Run: headless pygame with SDL's dummy video driver; simulated clock (each Clock.tick advances the game by its frame time, no real sleeping); random seed 0; keys injected as events and as key.get_pressed() state; no mouse input.
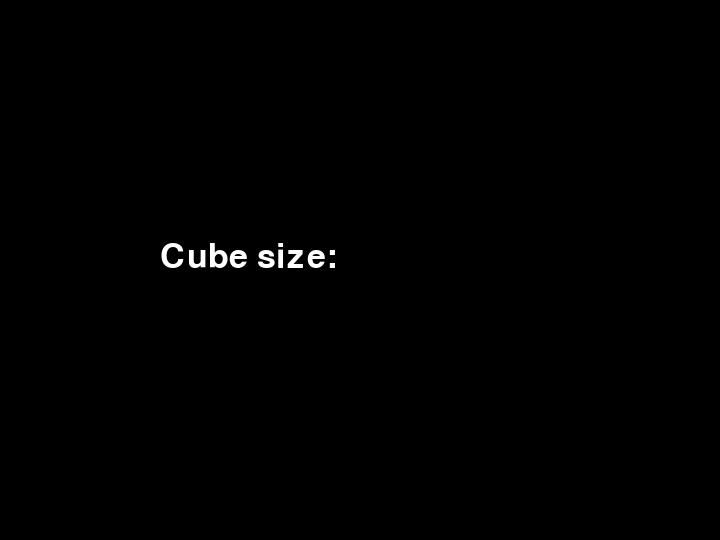
Frame 1 of 4 · flips 1–60 · no input
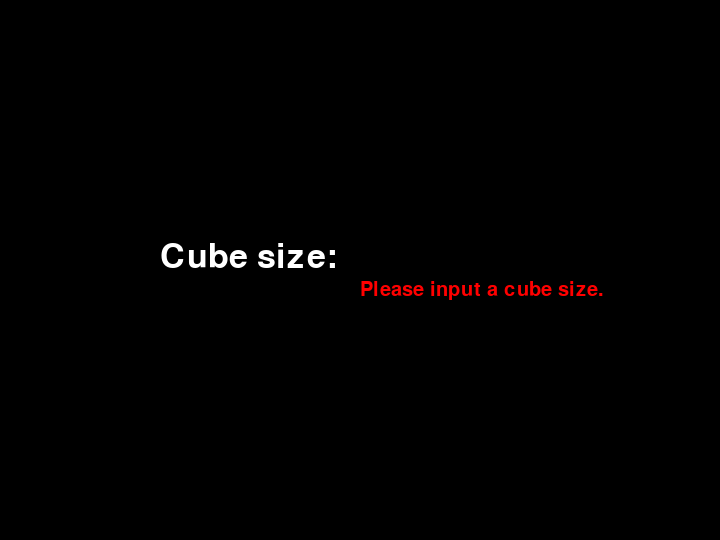
Frame 2 of 4 · flips 61–180 · tapped SPACE, RETURN · held RIGHT (→), D
Frame 3 of 4 · flips 181–300 · held DOWN (↓), S · screen unchanged from frame 2, image omitted
Frame 4 of 4 · flips 301–420 · held LEFT (←), A, UP (↑), W · screen unchanged from frame 3, image omitted

The pygame program that drew these frames:

import pygame, random
from math import ceil
from pygame.locals import *
pygame.init()
screen, layer, timer, timeElapsed, running, loading, textInput, invalidInput=pygame.display.set_mode((720, 540)), 2, pygame.time.Clock(), 0, False, True, "", False
class Cube:
    def __init__(self, size=3, scrambled=False):
        self.size, self.turnChoice=int(size), ["R", "U", "F"]+(["L", "D", "B"] if int(size)>2 else [])
        for i in range(4, self.size+1):self.turnChoice+=[str(i//2)+"Rw", str(i//2)+"Uw", str(i//2)+"Fw"] if i%2==0 else [str(i//2)+"Lw", str(i//2)+"Dw", str(i//2)+"Bw"]
        self.reset()
        if scrambled:self.scramble()
    def reset(self):self.state=[(255, 255, 255)]*self.size**2+([(255, 159, 0)]*self.size+[(0, 255, 0)]*self.size+[(255, 0, 0)]*self.size+[(0, 0, 255)]*self.size)*self.size+[(255, 255, 0)]*self.size**2
    def rotate(self, rotation, direction=1):
        for i in range(direction):
            newState=[]
            if rotation=="R":
                for j in range(self.size):newState+=self.state[j*self.size:(j+1)*self.size-1]+[self.state[(j*4+self.size+2)*self.size-1]]
                for j in range(self.size):newState+=self.state[(j*4+self.size)*self.size:(j*4+self.size+2)*self.size-1]+[self.state[(j+5*self.size+1)*self.size-1]]+self.state[j+(5*self.size-2)*self.size:j+(self.size+2)*self.size-1:-4*self.size]+[self.state[(-j+self.size)*self.size-1]]+self.state[(j*4+self.size+3)*self.size+1:(j*4+self.size+4)*self.size]
                for j in range(self.size):newState+=self.state[(j+5*self.size)*self.size:(j+5*self.size+1)*self.size-1]+[self.state[(-j*4+5*self.size-1)*self.size]]
                self.state=newState
            elif rotation=="U":
                for j in range(self.size):newState+=self.state[j+(self.size-1)*self.size::-self.size]
                self.state=newState+self.state[(self.size+1)*self.size:(self.size+4)*self.size]+self.state[self.size**2:(self.size+1)*self.size]+self.state[(self.size+4)*self.size:]
            elif rotation=="F":
                for j in range(self.size):newState+=self.state[(j*4+self.size)*self.size:(j*4+self.size+1)*self.size-1]+[self.state[j+5*self.size**2]]+self.state[j+(5*self.size-3)*self.size:j+(self.size+1)*self.size-1:-4*self.size]+[self.state[j+(self.size-1)*self.size]]+self.state[(j*4+self.size+2)*self.size+1:(j*4+self.size+4)*self.size]
                self.state=self.state[:(self.size-1)*self.size]+self.state[(5*self.size-3)*self.size-1:(self.size+1)*self.size-2:-4*self.size]+newState+self.state[(5*self.size-2)*self.size:(self.size+2)*self.size-1:-4*self.size]+self.state[(5*self.size+1)*self.size:]
            elif rotation=="L":
                for j in range(self.size):newState+=[self.state[(-j*4+5*self.size)*self.size-1]]+self.state[j*self.size+1:(j+1)*self.size]
                for j in range(self.size):newState+=self.state[j+(5*self.size-4)*self.size:j+self.size**2-1:-4*self.size]+[self.state[j*self.size]]+self.state[(j*4+self.size+1)*self.size+1:(j*4+self.size+4)*self.size-1]+[self.state[(-j+6*self.size-1)*self.size]]
                for j in range(self.size):newState+=[self.state[(j*4+self.size+1)*self.size]]+self.state[(j+5*self.size)*self.size+1:(j+5*self.size+1)*self.size]
                self.state=newState
            elif rotation=="D":
                for j in range(self.size):newState+=self.state[j+(6*self.size-1)*self.size:j+5*self.size**2-1:-self.size]
                self.state=self.state[:(5*self.size-4)*self.size]+self.state[(5*self.size-1)*self.size:5*self.size**2]+self.state[(5*self.size-4)*self.size:(5*self.size-1)*self.size]+newState
            elif rotation=="B":
                for j in range(self.size):newState+=[self.state[-j+self.size-1]]+self.state[(j*4+self.size)*self.size+1:(j*4+self.size+3)*self.size-1]+[self.state[-j+6*self.size**2-1]]+self.state[j+(5*self.size-1)*self.size:j+(self.size+3)*self.size-1:-4*self.size]
                self.state=self.state[(self.size+3)*self.size-1:(5*self.size-1)*self.size:4*self.size]+self.state[self.size:self.size**2]+newState+self.state[5*self.size**2:(6*self.size-1)*self.size]+self.state[self.size**2:(5*self.size-4)*self.size+1:4*self.size]
            elif rotation=="M":
                for j in range(2, self.size):self.rotate(str(j)+"MR", 3)
            elif rotation=="E":
                for j in range(2, self.size):self.rotate(str(j)+"MU", 3)
            elif rotation=="S":
                for j in range(2, self.size):self.rotate(str(j)+"MF")
            elif rotation[-2:]=="MR":
                for j in range(self.size):newState+=self.state[j*self.size:(j+1)*self.size-int(rotation[:-2])]+[self.state[(j*4+self.size+2)*self.size-int(rotation[:-2])]]+self.state[(j+1)*self.size-int(rotation[:-2])+1:(j+1)*self.size]
                for j in range(self.size):newState+=self.state[(j*4+self.size)*self.size:(j*4+self.size+2)*self.size-int(rotation[:-2])]+[self.state[(j+5*self.size+1)*self.size-int(rotation[:-2])]]+self.state[(j*4+self.size+2)*self.size-int(rotation[:-2])+1:(j*4+self.size+3)*self.size+int(rotation[:-2])-1]+[self.state[(-j+self.size)*self.size-int(rotation[:-2])]]+self.state[(j*4+self.size+3)*self.size+int(rotation[:-2]):(j*4+self.size+4)*self.size]
                for j in range(self.size):newState+=self.state[(j+5*self.size)*self.size:(j+5*self.size+1)*self.size-int(rotation[:-2])]+[self.state[(-j*4+5*self.size-1)*self.size+int(rotation[:-2])-1]]+self.state[(j+5*self.size+1)*self.size-int(rotation[:-2])+1:(j+5*self.size+1)*self.size]
                self.state=newState
            elif rotation[-2:]=="MU":self.state=self.state[:(self.size+4*int(rotation[:-2])-4)*self.size]+self.state[(self.size+4*int(rotation[:-2])-3)*self.size:(self.size+4*int(rotation[:-2]))*self.size]+self.state[(self.size+4*int(rotation[:-2])-4)*self.size:(self.size+4*int(rotation[:-2])-3)*self.size]+self.state[(self.size+4*int(rotation[:-2]))*self.size:]
            elif rotation[-2:]=="MF":
                for j in range(self.size):newState+=self.state[(j*4+self.size)*self.size:(j*4+self.size+1)*self.size-int(rotation[:-2])]+[self.state[j+(5*self.size+int(rotation[:-2])-1)*self.size]]+self.state[(j*4+self.size+1)*self.size-int(rotation[:-2])+1:(j*4+self.size+2)*self.size+int(rotation[:-2])-1]+[self.state[j+(self.size-int(rotation[:-2]))*self.size]]+self.state[(j*4+self.size+2)*self.size+int(rotation[:-2]):(j*4+self.size+4)*self.size]
                self.state=self.state[:(self.size-int(rotation[:-2]))*self.size]+self.state[(5*self.size-3)*self.size-int(rotation[:-2]):(self.size+1)*self.size-int(rotation[:-2])-1:-4*self.size]+self.state[(self.size-int(rotation[:-2])+1)*self.size:self.size**2]+newState+self.state[5*self.size**2:(5*self.size+int(rotation[:-2])-1)*self.size]+self.state[(5*self.size-2)*self.size+int(rotation[:-2])-1:(self.size+2)*self.size+int(rotation[:-2])-2:-4*self.size]+self.state[(5*self.size+int(rotation[:-2]))*self.size:]
            elif rotation[-2:]=="ML":self.rotate(str(self.size-int(rotation[:-2])+1)+"MR", 3)
            elif rotation[-2:]=="MD":self.rotate(str(self.size-int(rotation[:-2])+1)+"MU", 3)
            elif rotation[-2:]=="MB":self.rotate(str(self.size-int(rotation[:-2])+1)+"MF", 3)
            elif rotation[-3:]=="MRw":
                for j in range(2, int(rotation[:-3])+1):self.rotate(str(j)+"MR")
            elif rotation[-3:]=="MUw":
                for j in range(2, int(rotation[:-3])+1):self.rotate(str(j)+"MU")
            elif rotation[-3:]=="MFw":
                for j in range(2, int(rotation[:-3])+1):self.rotate(str(j)+"MF")
            elif rotation[-3:]=="MLw":
                for j in range(self.size-int(rotation[:-3])+1, self.size):self.rotate(str(j)+"MR", 3)
            elif rotation[-3:]=="MDw":
                for j in range(self.size-int(rotation[:-3])+1, self.size):self.rotate(str(j)+"MU", 3)
            elif rotation[-3:]=="MBw":
                for j in range(self.size-int(rotation[:-3])+1, self.size):self.rotate(str(j)+"MF", 3)
            elif rotation[-2:]=="Rw":
                self.rotate("R")
                self.rotate(rotation[:-2]+"MRw")
            elif rotation[-2:]=="Uw":
                self.rotate("U")
                self.rotate(rotation[:-2]+"MUw")
            elif rotation[-2:]=="Fw":
                self.rotate("F")
                self.rotate(rotation[:-2]+"MFw")
            elif rotation[-2:]=="Lw":
                self.rotate("L")
                self.rotate(rotation[:-2]+"MLw")
            elif rotation[-2:]=="Dw":
                self.rotate("D")
                self.rotate(rotation[:-2]+"MDw")
            elif rotation[-2:]=="Bw":
                self.rotate("B")
                self.rotate(rotation[:-2]+"MBw")
            elif rotation=="x":
                self.rotate("R")
                self.rotate("M", 3)
                if self.size>1:self.rotate("L", 3)
            elif rotation=="y":
                self.rotate("U")
                self.rotate("E", 3)
                if self.size>1:self.rotate("D", 3)
            elif rotation=="z":
                self.rotate("F")
                self.rotate("S")
                if self.size>1:self.rotate("B", 3)
    def scramble(self, turnChoice=...):
        custom=True
        if turnChoice==...:turnChoice, custom=self.turnChoice, False
        turnType, pTypes=0.5, [0.5]
        for i in range(15 if self.size==2 else 35 if self.size==3 else 40*self.size-100):
            if custom:turnType=random.randint(0, len(turnChoice)-1)
            else:
                while turnType in pTypes:turnType=random.randint(0, len(turnChoice)-1)
                if turnType%3!=pTypes[0]%3:pTypes=[turnType]
                else:pTypes+=[turnType]
            self.rotate(turnChoice[turnType], random.randint(1, 3))
    def drawCube(self, window, x, y, drawSize):
        for i in range(self.size):
            for j in range(self.size):pygame.draw.polygon(window, self.state[i*self.size+j], ((x+(0.4+((j+0.05)*0.6-(i+0.05)*0.4)/self.size)*drawSize, y+((i+0.05)*0.3+(j+0.05)*0.2)/self.size*drawSize), (x+(0.4+((j+0.05)*0.6-(i+0.95)*0.4)/self.size)*drawSize, y+((i+0.95)*0.3+(j+0.05)*0.2)/self.size*drawSize), (x+(0.4+((j+0.95)*0.6-(i+0.95)*0.4)/self.size)*drawSize, y+((i+0.95)*0.3+(j+0.95)*0.2)/self.size*drawSize), (x+(0.4+((j+0.95)*0.6-(i+0.05)*0.4)/self.size)*drawSize, y+((i+0.05)*0.3+(j+0.95)*0.2)/self.size*drawSize)))
        for i in range(self.size):
            for j in range(self.size):pygame.draw.polygon(window, self.state[i*4*self.size+j+(self.size+1)*self.size], ((x+(j+0.05)*0.6/self.size*drawSize, y+(0.3+((i+0.05)*0.6+(j+0.05)*0.2)/self.size)*drawSize), (x+(j+0.05)*0.6/self.size*drawSize, y+(0.3+((i+0.95)*0.6+(j+0.05)*0.2)/self.size)*drawSize), (x+(j+0.95)*0.6/self.size*drawSize, y+(0.3+((i+0.95)*0.6+(j+0.95)*0.2)/self.size)*drawSize), (x+(j+0.95)*0.6/self.size*drawSize, y+(0.3+((i+0.05)*0.6+(j+0.95)*0.2)/self.size)*drawSize)))
        for i in range(self.size):
            for j in range(self.size):pygame.draw.polygon(window, self.state[i*4*self.size+j+(self.size+2)*self.size], ((x+(0.6+(j+0.05)*0.4/self.size)*drawSize, y+(0.5+((i+0.05)*0.6-(j+0.05)*0.3)/self.size)*drawSize), (x+(0.6+(j+0.05)*0.4/self.size)*drawSize, y+(0.5+((i+0.95)*0.6-(j+0.05)*0.3)/self.size)*drawSize), (x+(0.6+(j+0.95)*0.4/self.size)*drawSize, y+(0.5+((i+0.95)*0.6-(j+0.95)*0.3)/self.size)*drawSize), (x+(0.6+(j+0.95)*0.4/self.size)*drawSize, y+(0.5+((i+0.05)*0.6-(j+0.95)*0.3)/self.size)*drawSize)))
    def drawCubeNet(self, window, x, y, width, height):
        for i in range(self.size):
            for j in range(self.size):pygame.draw.rect(window, self.state[i*self.size+j], (x+width/(4*self.size)*(j+self.size+0.1)-j*3/self.size, y+height/(3*self.size)*(i+0.1)-i*3/self.size, ceil(width*(1 if width/(4*self.size)-3/self.size-ceil(width*0.8/(4*self.size))<=1 else 0.8)/(4*self.size)), ceil(height*(1 if height/(3*self.size)-3/self.size-ceil(height*0.8/(3*self.size))<=1 else 0.8)/(3*self.size))))
        for i in range(self.size):
            for j in range(4*self.size):pygame.draw.rect(window, self.state[i*4*self.size+j+self.size**2], (x+width/(4*self.size)*(j+0.1)-j%self.size*3/self.size, y+height/(3*self.size)*(i+self.size+0.1)-i*3/self.size, ceil(width*(1 if width/(4*self.size)-3/self.size-ceil(width*0.8/(4*self.size))<=1 else 0.8)/(4*self.size)), ceil(height*(1 if height/(3*self.size)-3/self.size-ceil(height*0.8/(3*self.size))<=1 else 0.8)/(3*self.size))))
        for i in range(self.size):
            for j in range(self.size):pygame.draw.rect(window, self.state[i*self.size+j+5*self.size**2], (x+width/(4*self.size)*(j+self.size+0.1)-j*3/self.size, y+height/(3*self.size)*(i+2*self.size+0.1)-i*3/self.size, ceil(width*(1 if width/(4*self.size)-3/self.size-ceil(width*0.8/(4*self.size))<=1 else 0.8)/(4*self.size)), ceil(height*(1 if height/(3*self.size)-3/self.size-ceil(height*0.8/(3*self.size))<=1 else 0.8)/(3*self.size))))
def update():
    screen.fill((0, 0, 0))
    if loading:
        screen.blit(pygame.font.Font(None, 50).render("Cube size: "+textInput, True, (255, 255, 255)), (160, 240))
        if invalidInput:screen.blit(pygame.font.Font(None, 30).render("Please input a cube size.", True, (255, 0, 0)), (360, 280))
    else:
        cube.drawCube(screen, 30, 90, 390)
        cube.drawCubeNet(screen, 480, 360, 240, 180)
        screen.blit(pygame.font.Font(None, 20).render("Valid turns: "+("None." if cube.size<1 else "R, U, F, L, D, B, " if cube.size>1 else "")+("M, E, S, " if cube.size>2 else "")+("x, y, z. Cube notation can be searched up online." if cube.size>0 else ""), True, (255, 255, 255)), (20, 10))
        if cube.size>0:
            screen.blit(pygame.font.Font(None, 18).render("Hold Ctrl for double-turns"+(" and" if cube.size<3 else ",")+" Shift for counter-clockwise turns"+("." if cube.size<3 else (" and" if cube.size<4 else ",")+" Alt for "+("double" if cube.size<4 else "multi")+"-layer (wide) turns"+(",  A for single-layer slice" if cube.size>3 else ".")), True, (255, 255, 255)), (20, 25))
            if cube.size>3:
                screen.blit(pygame.font.Font(None, 18).render("turns, Alt+A for multi-layer slice turns, C for half-cube turns"+(" (excluding the middle layer)" if cube.size%2==1 else "")+", A+C for half-cube slice turns"+(" and Alt+C for all-slice layer-" if cube.size%2==0 else ""), True, (255, 255, 255)), (20, 40))
                screen.blit(pygame.font.Font(None, 18).render(("and Alt+C for all-slice layer-" if cube.size%2==1 else "")+"wide turns (not to be confused with full cube rotations).", True, (255, 255, 255)), (20, 55))
                screen.blit(pygame.font.Font(None, 25).render("Current multi-layer setting: "+str(layer), True, (255, 255, 255)), (435, 175))
                screen.blit(pygame.font.Font(None, 25).render("Input multi-layer setting: "+textInput, True, (255, 255, 255)), (435, 200))
                if invalidInput:
                    screen.blit(pygame.font.Font(None, 20).render("Please input a number", True, (255, 0, 0)), (550, 220))
                    screen.blit(pygame.font.Font(None, 20).render("between 2 and "+str(cube.size-1)+".", True, (255, 0, 0)), (550, 235))
            screen.blit(pygame.font.Font(None, 20).render("Press "+("Q to scramble the cube and " if cube.size>1 else "")+"W to reset to solved.", True, (255, 255, 255)), (370, 130))
        screen.blit(pygame.font.Font(None, 33).render(f"Time elapsed: {'{0:.3f}'.format(timeElapsed/1000)} seconds", True, (255, 255, 255)), (370, 80))
        screen.blit(pygame.font.Font(None, 20).render("To start, stop or reset the timer, press Space.", True, (255, 255, 255)), (370, 110))
    pygame.display.update()
update()
while True:
    for event in pygame.event.get():
        if event.type==QUIT or event.type==KEYUP and event.key==K_ESCAPE:
            pygame.quit()
            quit()
        elif event.type==KEYDOWN:
            if event.key==K_RETURN:
                if textInput=="" or not loading and (int(textInput)<2 or int(textInput)>=cube.size):invalidInput=True
                elif loading:cube, loading, textInput=Cube(int(textInput)), False, ""
                else:layer, textInput=int(textInput), ""
            elif event.key==K_BACKSPACE:textInput, invalidInput=textInput[:-1], False
            elif pygame.key.name(event.key).isnumeric():
                if invalidInput:textInput=""
                textInput+=pygame.key.name(event.key)
                invalidInput=False
            elif not loading:
                if event.key in [K_r, K_u, K_f, K_l, K_d, K_b] and cube.size>1:cube.rotate(str(cube.size-1)+pygame.key.name(event.key).upper()+"w" if cube.size>3 and event.mod&KMOD_ALT and pygame.key.get_pressed()[K_c] else str(cube.size//2)+("M"+pygame.key.name(event.key).upper()+"w" if pygame.key.get_pressed()[K_a] else pygame.key.name(event.key).upper()+"w") if cube.size>3 and pygame.key.get_pressed()[K_c] else pygame.key.name(event.key).upper() if not event.mod&KMOD_ALT and (cube.size<4 or not pygame.key.get_pressed()[K_a]) else str(layer)+("M"+pygame.key.name(event.key).upper()+"w" if cube.size>3 and event.mod&KMOD_ALT and pygame.key.get_pressed()[K_a] else pygame.key.name(event.key).upper()+"w" if event.mod&KMOD_ALT else "M"+pygame.key.name(event.key).upper()), 2 if event.mod&KMOD_CTRL else 3 if event.mod&KMOD_SHIFT else 1)
                elif event.key in [K_m, K_e, K_s] and cube.size>2:cube.rotate(pygame.key.name(event.key).upper(), 2 if event.mod&KMOD_CTRL else 3 if event.mod&KMOD_SHIFT else 1)
                elif event.key in [K_x, K_y, K_z] and cube.size>0:cube.rotate(pygame.key.name(event.key), 2 if event.mod&KMOD_CTRL else 3 if event.mod&KMOD_SHIFT else 1)
                elif event.key==K_q and cube.size>1:cube.scramble()
                elif event.key==K_w:cube.reset()
                elif event.key==K_SPACE and timeElapsed==0:running=True
                elif event.key==K_SPACE and running:running=False
                elif event.key==K_SPACE:timeElapsed=0
    timer.tick(100)
    if running:timeElapsed+=timer.get_time()
    update()
